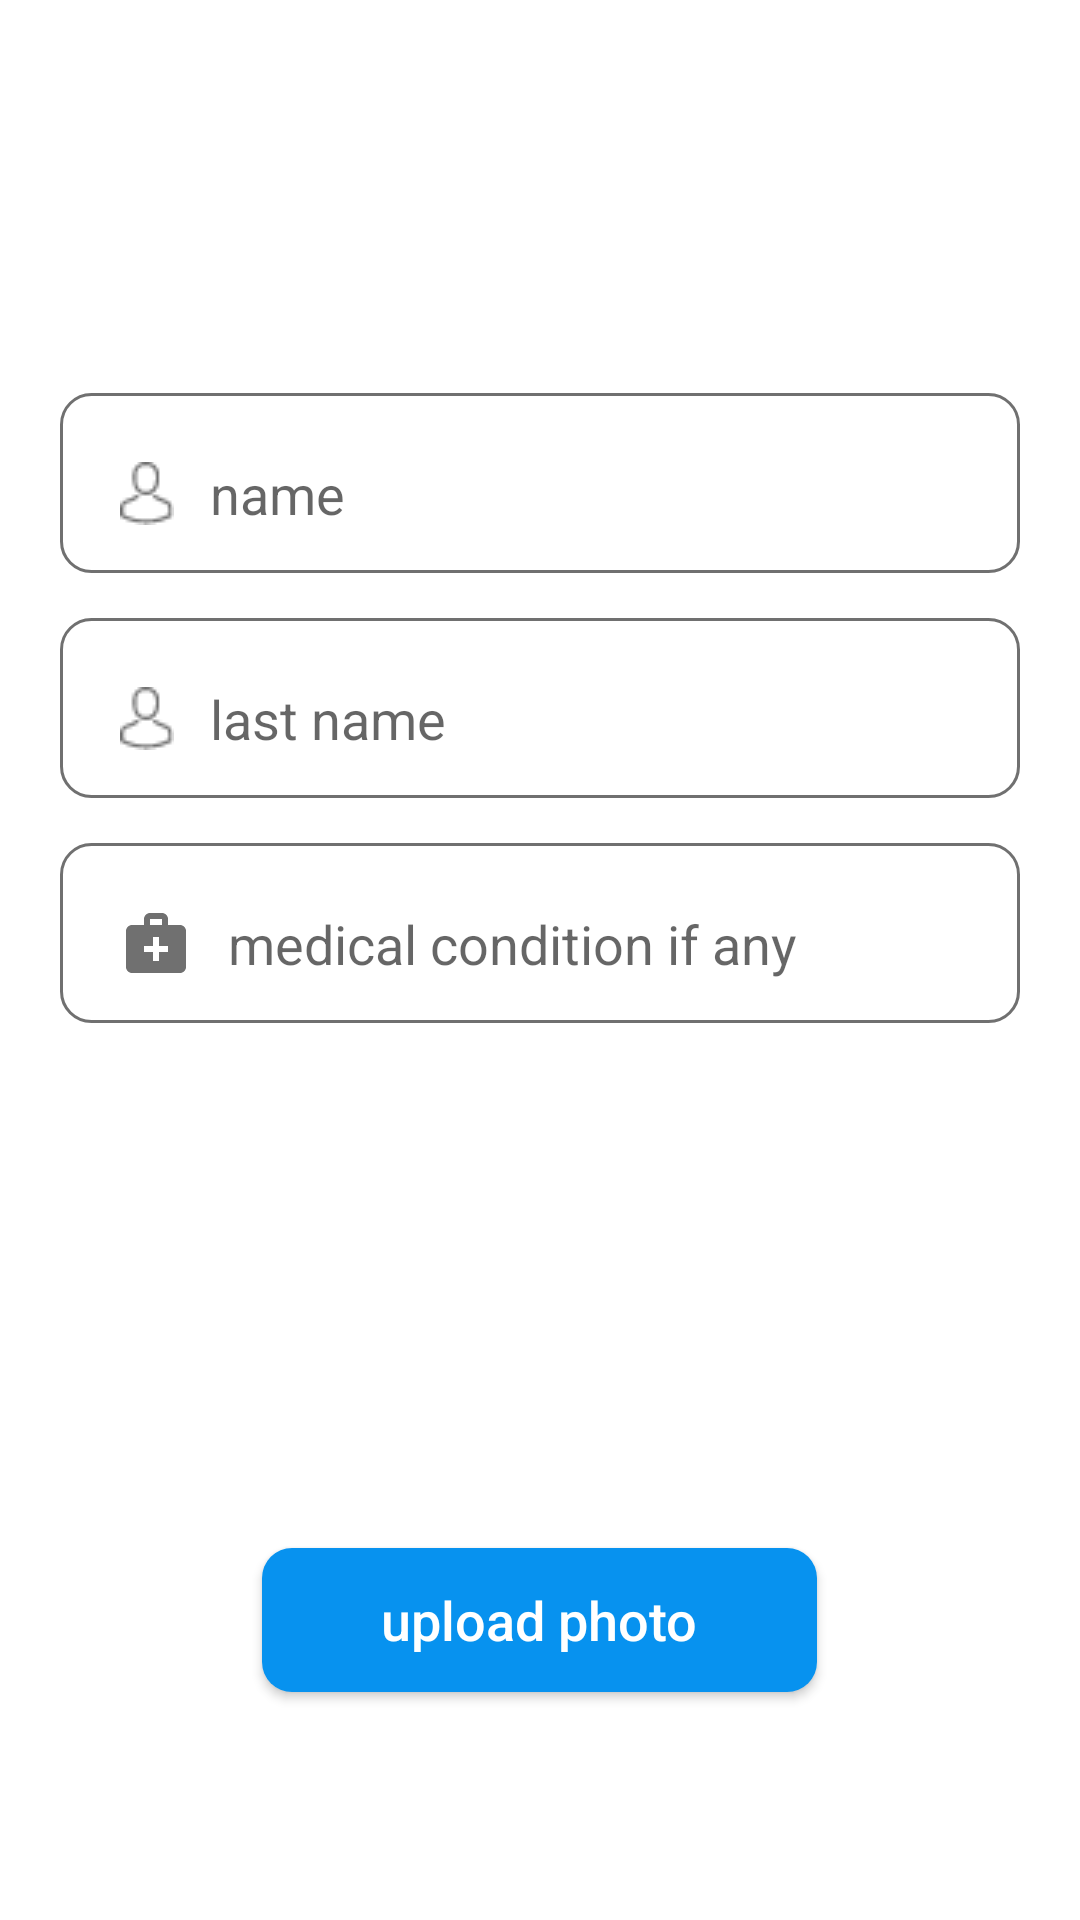

Layout XML and referenced resources for this Android screen:
<!-- AndroidManifest.xml: application theme Theme.NVLV04 -->
<!-- res/layout/fragment_add_family_member_dialog.xml -->
<?xml version="1.0" encoding="utf-8"?>
<LinearLayout xmlns:android="http://schemas.android.com/apk/res/android"
    xmlns:app="http://schemas.android.com/apk/res-auto"
    xmlns:tools="http://schemas.android.com/tools"
    android:layout_width="match_parent"
    android:layout_height="match_parent"
    tools:context=".ui.fragments.Add_family_member_dialogFragment"
    android:orientation="vertical"
    android:gravity="center"
    >





    <EditText
        android:id="@+id/et_first_name"
        android:layout_width="320dp"
        android:layout_height="60dp"
        android:layout_marginTop="55dp"
        android:background="@drawable/custom_text_field"
        android:drawableStart="@drawable/custom_user_icon"
        android:drawablePadding="12dp"
        android:ems="10"
        android:hint="name"
        android:inputType="textPersonName"
        android:paddingLeft="20dp"
        android:paddingTop="10dp"
        android:paddingBottom="3dp"
        />
    <EditText
        android:id="@+id/et_last_name"
        android:layout_width="320dp"
        android:layout_height="60dp"
        android:layout_marginTop="15dp"
        android:background="@drawable/custom_text_field"
        android:drawableStart="@drawable/custom_user_icon"
        android:drawablePadding="12dp"
        android:ems="10"
        android:hint="last name"
        android:inputType="textPersonName"
        android:paddingLeft="20dp"
        android:paddingTop="10dp"
        android:paddingBottom="3dp"
        />

    <EditText
        android:id="@+id/et_medical_condition"
        android:layout_width="320dp"
        android:layout_height="60dp"
        android:layout_marginTop="15dp"
        android:background="@drawable/custom_text_field"
        android:drawableStart="@drawable/ic_medical_services"
        android:drawablePadding="12dp"
        android:ems="10"
        android:hint="medical condition if any"
        android:inputType="textPersonName"
        android:paddingLeft="20dp"
        android:paddingTop="10dp"
        android:paddingBottom="3dp"
        android:maxLength="60"
        />
    <androidx.appcompat.widget.AppCompatImageView
        android:id="@+id/iv_member_image"
        android:layout_width="150dp"
        android:layout_height="150dp"
        android:scaleType="centerCrop"/>
    <androidx.appcompat.widget.AppCompatButton
        android:id="@+id/btn_upload_photo"
        android:layout_width="185dp"
        android:layout_height="wrap_content"
        android:layout_marginTop="25dp"
        android:background="@drawable/custom_button_background_active"
        android:text="upload photo"
        android:textAllCaps="false"
        android:textColor="@color/white"
        android:textSize="18sp"

        />


</LinearLayout>
<!-- resources referenced by this layout -->
<resources>
  <color name="white">#FFFFFFFF</color>
  <!-- drawable custom_button_background_active (drawable) -->
  <?xml version="1.0" encoding="utf-8"?>
  <shape xmlns:android="http://schemas.android.com/apk/res/android"
      android:shape="rectangle">
      <solid android:color="#0792EF" />
      <corners android:radius="10dp" />
  
  
  </shape>
  <!-- drawable custom_text_field (drawable) -->
  <?xml version="1.0" encoding="utf-8"?>
  <selector xmlns:android="http://schemas.android.com/apk/res/android">
      <item android:state_focused="false">
          <shape android:shape="rectangle">
              <stroke android:width="1dp" android:color="#707070"
  
                  />
              <corners android:radius="10dp" />
  
  
          </shape>
  
      </item>
  
  
  
  </selector>
  <!-- drawable custom_user_icon (drawable) -->
  <?xml version="1.0" encoding="utf-8"?>
  <selector xmlns:android="http://schemas.android.com/apk/res/android">
      <item android:drawable="@drawable/ic_user_disable" android:state_focused="false" />
      <item android:drawable="@drawable/ic_user_active" android:state_focused="true" />
  </selector>
  <!-- drawable ic_medical_services (drawable) -->
  <vector android:height="24dp" android:tint="@color/custom_color_2"
      android:viewportHeight="24" android:viewportWidth="24"
      android:width="24dp" xmlns:android="http://schemas.android.com/apk/res/android">
      <path android:fillColor="@android:color/white" android:pathData="M20,6h-4V4c0,-1.1 -0.9,-2 -2,-2h-4C8.9,2 8,2.9 8,4v2H4C2.9,6 2,6.9 2,8v12c0,1.1 0.9,2 2,2h16c1.1,0 2,-0.9 2,-2V8C22,6.9 21.1,6 20,6zM10,4h4v2h-4V4zM16,15h-3v3h-2v-3H8v-2h3v-3h2v3h3V15z"/>
  </vector>
  <style name="Theme.NVLV04" parent="Theme.MaterialComponents.Light.DarkActionBar">
          
          <item name="colorPrimary">@color/purple_500</item>
          <item name="colorPrimaryVariant">@color/purple_700</item>
          <item name="colorOnPrimary">@color/white</item>
          
          <item name="colorSecondary">@color/teal_200</item>
          <item name="colorSecondaryVariant">@color/teal_700</item>
          <item name="colorOnSecondary">@color/black</item>
          
          <item name="android:statusBarColor" tools:targetApi="l">?attr/colorPrimaryVariant</item>
          
          <item name="bottomAppBarStyle">@color/white</item>
          <item name="actionBarStyle">@color/white</item>
  
      </style>
  <!-- drawable ic_user_disable: png bitmap (drawable, 466 bytes) -->
  <!-- drawable ic_user_active: png bitmap (drawable, 578 bytes) -->
  <color name="custom_color_2">#707070</color>
  <color name="purple_500">#0792EF</color>
  <color name="purple_700">#FF3700B3</color>
  <color name="teal_200">#FF03DAC5</color>
  <color name="teal_700">#FF018786</color>
  <color name="black">#FF000000</color>
</resources>
